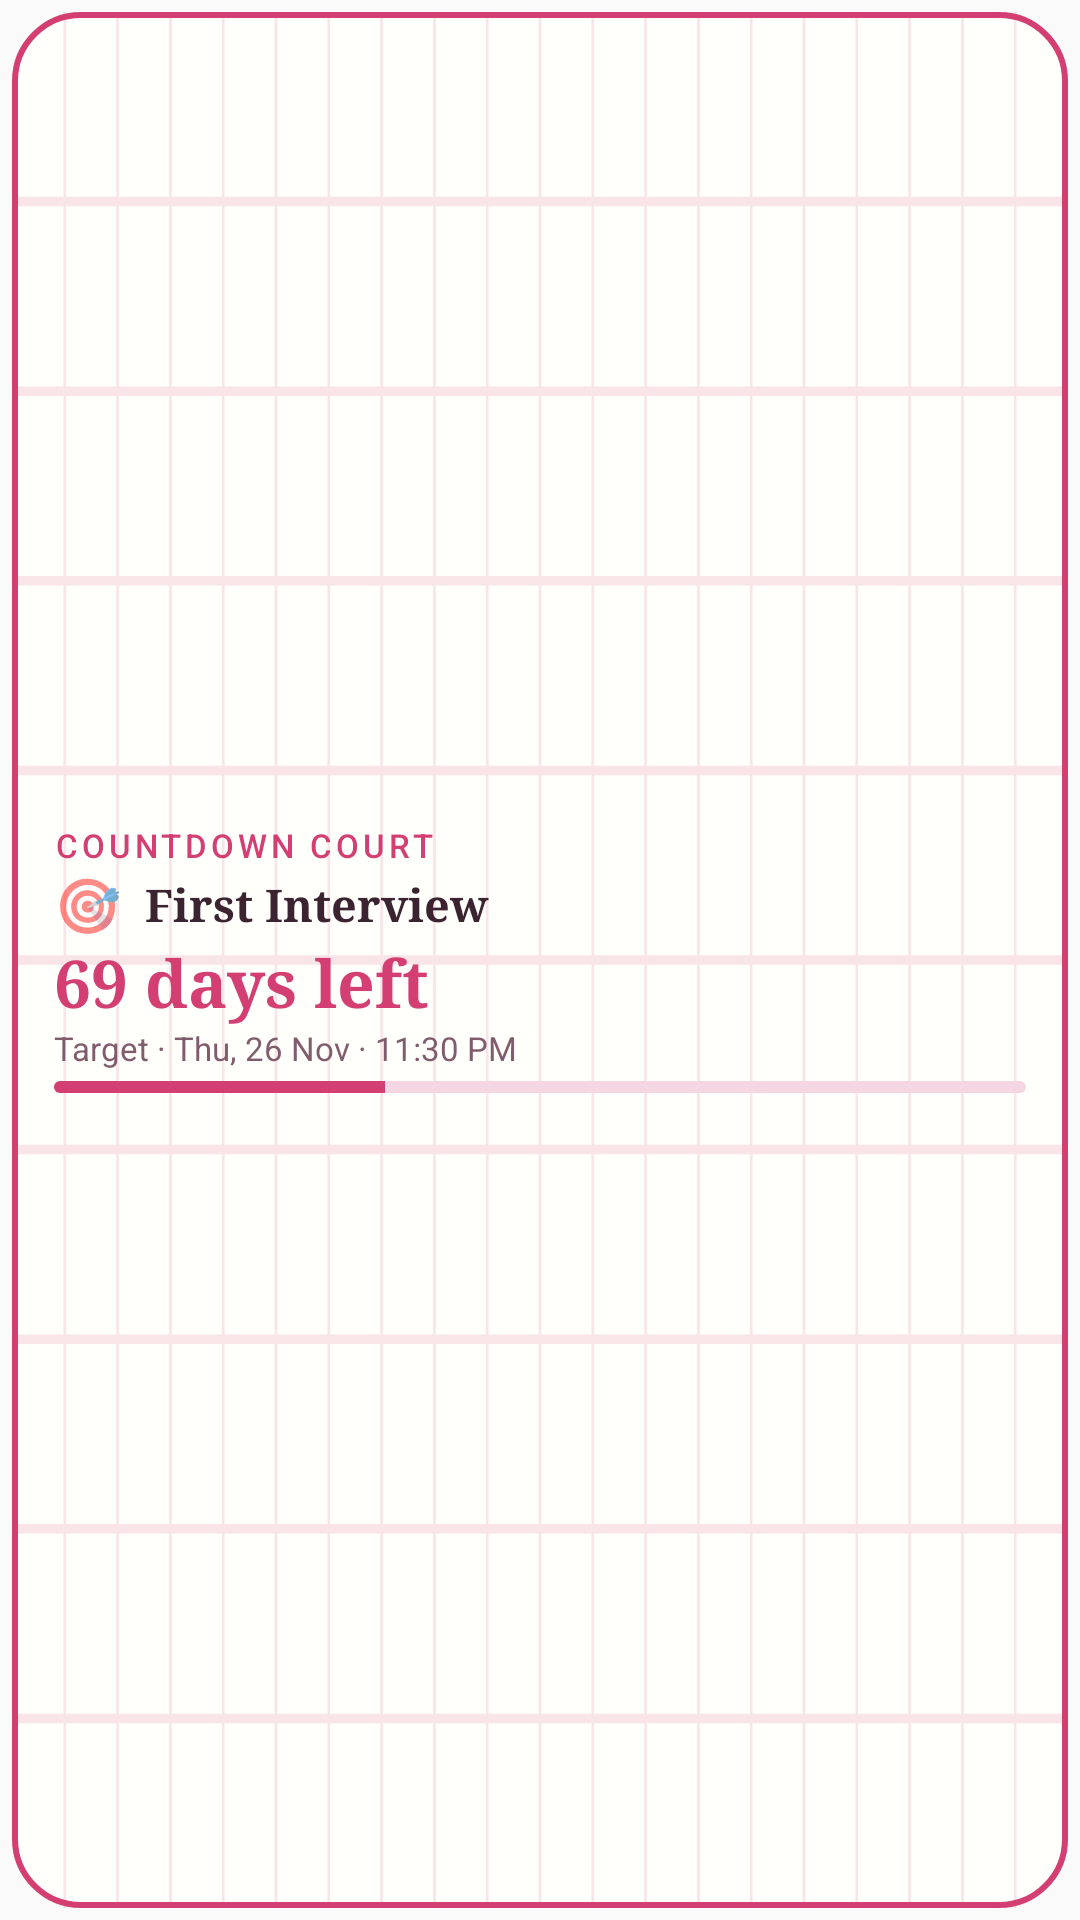

Layout XML and referenced resources for this Android screen:
<!-- AndroidManifest.xml: application theme Theme.OneBallAtATime -->
<!-- res/layout/widget_one_ball_compact.xml -->
<?xml version="1.0" encoding="utf-8"?>
<FrameLayout xmlns:android="http://schemas.android.com/apk/res/android"
    xmlns:tools="http://schemas.android.com/tools"
    android:id="@+id/widget_root"
    android:layout_width="match_parent"
    android:layout_height="match_parent"
    android:padding="4dp">

    <FrameLayout
        android:id="@+id/widget_surface"
        android:layout_width="match_parent"
        android:layout_height="match_parent"
        android:background="@drawable/widget_bg_notebook"
        tools:ignore="UselessParent">

        <ImageView
            android:id="@+id/widget_grid_overlay"
            android:layout_width="match_parent"
            android:layout_height="match_parent"
            android:contentDescription="@null"
            android:scaleType="fitXY"
            android:src="@drawable/widget_grid_notebook" />

        <LinearLayout
            android:layout_width="match_parent"
            android:layout_height="match_parent"
            android:gravity="center_vertical"
            android:orientation="vertical"
            android:paddingStart="14dp"
            android:paddingTop="8dp"
            android:paddingEnd="14dp"
            android:paddingBottom="8dp">

            <TextView
                android:id="@+id/widget_eyebrow"
                android:layout_width="match_parent"
                android:layout_height="wrap_content"
                android:ellipsize="end"
                android:fontFamily="sans-serif-medium"
                android:includeFontPadding="false"
                android:letterSpacing="0.12"
                android:maxLines="1"
                android:text="@string/widget_preview_eyebrow"
                android:textAllCaps="true"
                android:textColor="#D43F73"
                android:textSize="11sp" />

            <LinearLayout
                android:layout_width="match_parent"
                android:layout_height="wrap_content"
                android:layout_marginTop="3dp"
                android:gravity="center_vertical"
                android:orientation="horizontal">

                <TextView
                    android:id="@+id/widget_emoji"
                    android:layout_width="wrap_content"
                    android:layout_height="wrap_content"
                    android:includeFontPadding="false"
                    android:text="@string/widget_preview_emoji"
                    android:textSize="18sp" />

                <TextView
                    android:id="@+id/widget_title"
                    android:layout_width="0dp"
                    android:layout_height="wrap_content"
                    android:layout_marginStart="8dp"
                    android:layout_weight="1"
                    android:ellipsize="end"
                    android:fontFamily="serif"
                    android:includeFontPadding="false"
                    android:maxLines="1"
                    android:text="@string/widget_preview_title"
                    android:textColor="#3B2430"
                    android:textSize="15sp"
                    android:textStyle="bold" />
            </LinearLayout>

            <TextView
                android:id="@+id/widget_headline"
                android:layout_width="match_parent"
                android:layout_height="wrap_content"
                android:layout_marginTop="3dp"
                android:ellipsize="end"
                android:fontFamily="serif"
                android:includeFontPadding="false"
                android:maxLines="1"
                android:text="@string/widget_preview_headline"
                android:textColor="#D43F73"
                android:textSize="22sp"
                android:textStyle="bold" />

            <TextView
                android:id="@+id/widget_subtitle"
                android:layout_width="match_parent"
                android:layout_height="wrap_content"
                android:layout_marginTop="2dp"
                android:ellipsize="end"
                android:fontFamily="sans"
                android:includeFontPadding="false"
                android:maxLines="1"
                android:text="@string/widget_preview_target"
                android:textColor="#805C6D"
                android:textSize="11sp" />

            <ProgressBar
                android:id="@+id/widget_progress"
                style="@android:style/Widget.ProgressBar.Horizontal"
                android:layout_width="match_parent"
                android:layout_height="4dp"
                android:layout_marginTop="4dp"
                android:max="100"
                android:progress="34"
                android:progressBackgroundTint="#F4D7E2"
                android:progressTint="#D43F73" />

            <Chronometer
                android:id="@+id/widget_chronometer"
                android:layout_width="wrap_content"
                android:layout_height="wrap_content"
                android:visibility="gone" />

            <TextView
                android:id="@+id/widget_footer"
                android:layout_width="match_parent"
                android:layout_height="wrap_content"
                android:layout_marginTop="5dp"
                android:ellipsize="end"
                android:fontFamily="sans-serif-medium"
                android:includeFontPadding="false"
                android:maxLines="1"
                android:text="@string/widget_preview_footer"
                android:textColor="#805C6D"
                android:textSize="11sp"
                android:visibility="gone" />
        </LinearLayout>
    </FrameLayout>
</FrameLayout>
<!-- resources referenced by this layout -->
<resources>
  <!-- drawable widget_bg_notebook (drawable) -->
  <?xml version="1.0" encoding="utf-8"?>
  <shape xmlns:android="http://schemas.android.com/apk/res/android" android:shape="rectangle">
      <solid android:color="#FFFFFC" />
      <corners android:radius="22dp" />
      <stroke android:width="2dp" android:color="#D43F73" />
  </shape>
  <!-- drawable widget_grid_notebook (drawable) -->
  <?xml version="1.0" encoding="utf-8"?>
  <vector xmlns:android="http://schemas.android.com/apk/res/android"
      android:width="200dp"
      android:height="100dp"
      android:viewportWidth="400"
      android:viewportHeight="200">
      <path
          android:pathData="M0,20 L400,20 M0,40 L400,40 M0,60 L400,60 M0,80 L400,80 M0,100 L400,100 M0,120 L400,120 M0,140 L400,140 M0,160 L400,160 M0,180 L400,180 M20,0 L20,200 M40,0 L40,200 M60,0 L60,200 M80,0 L80,200 M100,0 L100,200 M120,0 L120,200 M140,0 L140,200 M160,0 L160,200 M180,0 L180,200 M200,0 L200,200 M220,0 L220,200 M240,0 L240,200 M260,0 L260,200 M280,0 L280,200 M300,0 L300,200 M320,0 L320,200 M340,0 L340,200 M360,0 L360,200 M380,0 L380,200"
          android:strokeColor="#24D43F73"
          android:strokeWidth="1"
          android:fillColor="@android:color/transparent" />
  </vector>
  <string name="widget_preview_emoji">🎯</string>
  <string name="widget_preview_eyebrow">COUNTDOWN COURT</string>
  <string name="widget_preview_footer">Tap to open Countdown Court</string>
  <string name="widget_preview_headline">69 days left</string>
  <string name="widget_preview_target">Target · Thu, 26 Nov · 11:30 PM</string>
  <string name="widget_preview_title">First Interview</string>
  <style name="Theme.OneBallAtATime" parent="android:Theme.Material.Light.NoActionBar" />
</resources>
